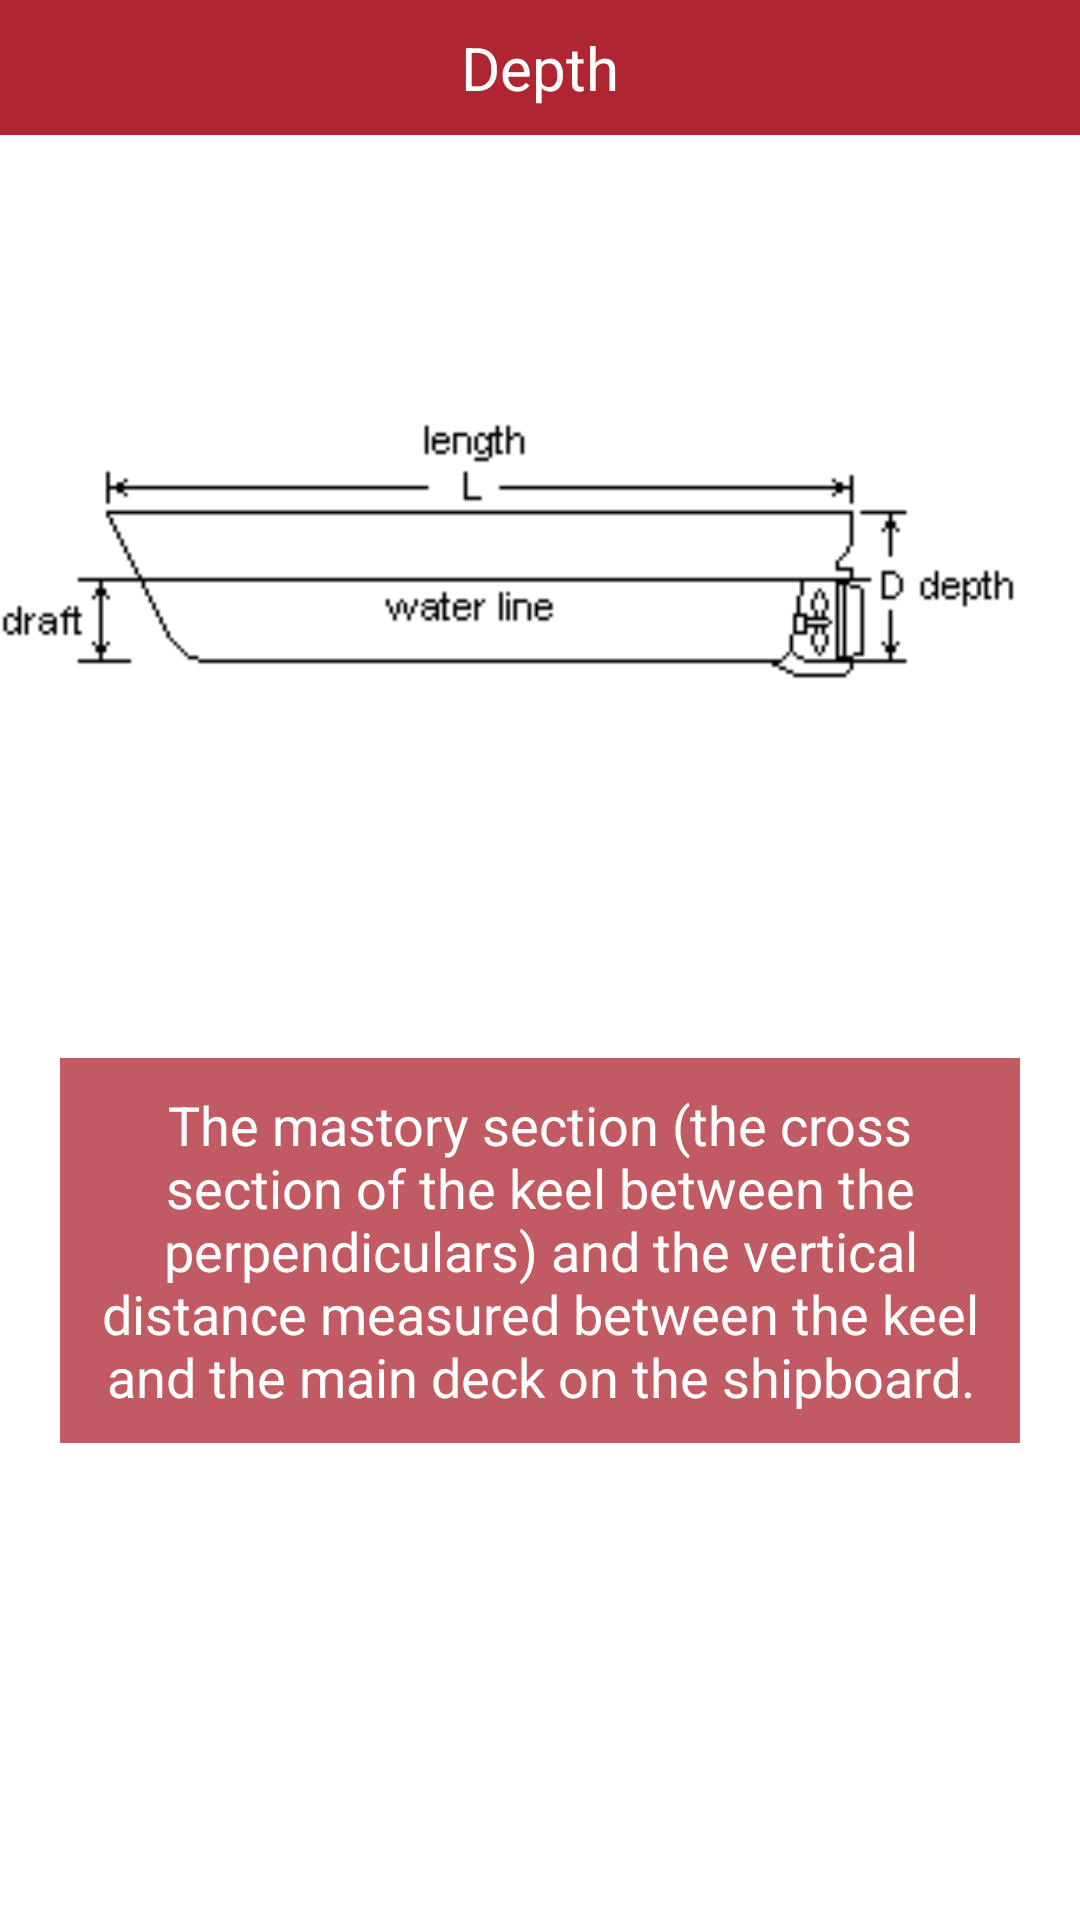

Produce the Android XML layout that renders to this screen, including the resource entries it uses.
<!-- AndroidManifest.xml: application theme MyMaterialTheme.Base -->
<!-- res/layout/activity_depth.xml -->
<?xml version="1.0" encoding="utf-8"?>
<LinearLayout
    xmlns:android="http://schemas.android.com/apk/res/android"
    xmlns:tools="http://schemas.android.com/tools"
    android:layout_width="match_parent"
    android:layout_height="match_parent"
    android:orientation="vertical"
    android:background="#fff"
    tools:context="com.example.esd.longitudinalshipstability.DepthActivity">

    <RelativeLayout
        android:layout_width="match_parent"
        android:layout_height="45dp"
        android:background="@color/colorAccent">

        <TextView
            android:layout_width="match_parent"
            android:layout_height="match_parent"
            android:gravity="center_vertical"
            android:textAlignment="center"
            android:text="Depth"
            android:textColor="#fff"
            android:textSize="20sp"/>

    </RelativeLayout>

    <RelativeLayout
        android:layout_width="match_parent"
        android:layout_height="match_parent"
        android:layout_centerInParent="true"
        android:layout_weight="1">

        <ImageView
            android:layout_width="match_parent"
            android:layout_height="match_parent"
            android:src="@drawable/draught_image" />

    </RelativeLayout>

    <RelativeLayout
        android:layout_width="match_parent"
        android:layout_height="match_parent"
        android:layout_marginRight="10dp"
        android:layout_marginLeft="10dp"
        android:layout_weight="1"
        android:background="#ffffff">

        <RelativeLayout
            android:layout_width="match_parent"
            android:layout_height="wrap_content"
            android:background="#c1af2532"
            android:layout_margin="10dp"
            android:id="@+id/textLayout">

            <TextView
                android:layout_width="wrap_content"
                android:layout_height="wrap_content"
                android:textColor="#fff"
                android:text="@string/depth_string"
                android:textAlignment="center"
                android:layout_alignParentStart="true"
                android:textSize="18dp"
                android:layout_margin="10dp"/>

        </RelativeLayout>

    </RelativeLayout>

</LinearLayout>
<!-- resources referenced by this layout -->
<resources>
  <color name="colorAccent">#af2532</color>
  <!-- drawable draught_image: png bitmap (drawable, 1570 bytes) -->
  <string name="depth_string">The mastory section (the cross section of the keel between the perpendiculars) and the vertical distance measured between the keel and the main deck on the shipboard.</string>
  <style name="MyMaterialTheme.Base" parent="Theme.AppCompat.Light.NoActionBar">
          <item name="windowNoTitle">true</item>
          <item name="windowActionBar">false</item>
          <item name="colorPrimary">@color/colorAccent</item>
          <item name="colorPrimaryDark">@color/colorAccent</item>
          <item name="colorAccent">@color/colorAccent</item>
          <item name="titleTextAppearance">@style/TextAppearance.Widget.Event.Toolbar.Title</item>
      </style>
  <style name="TextAppearance.Widget.Event.Toolbar.Title" parent="TextAppearance.Widget.AppCompat.Toolbar.Title">
          <item name="android:textStyle">normal</item>
      </style>
</resources>
